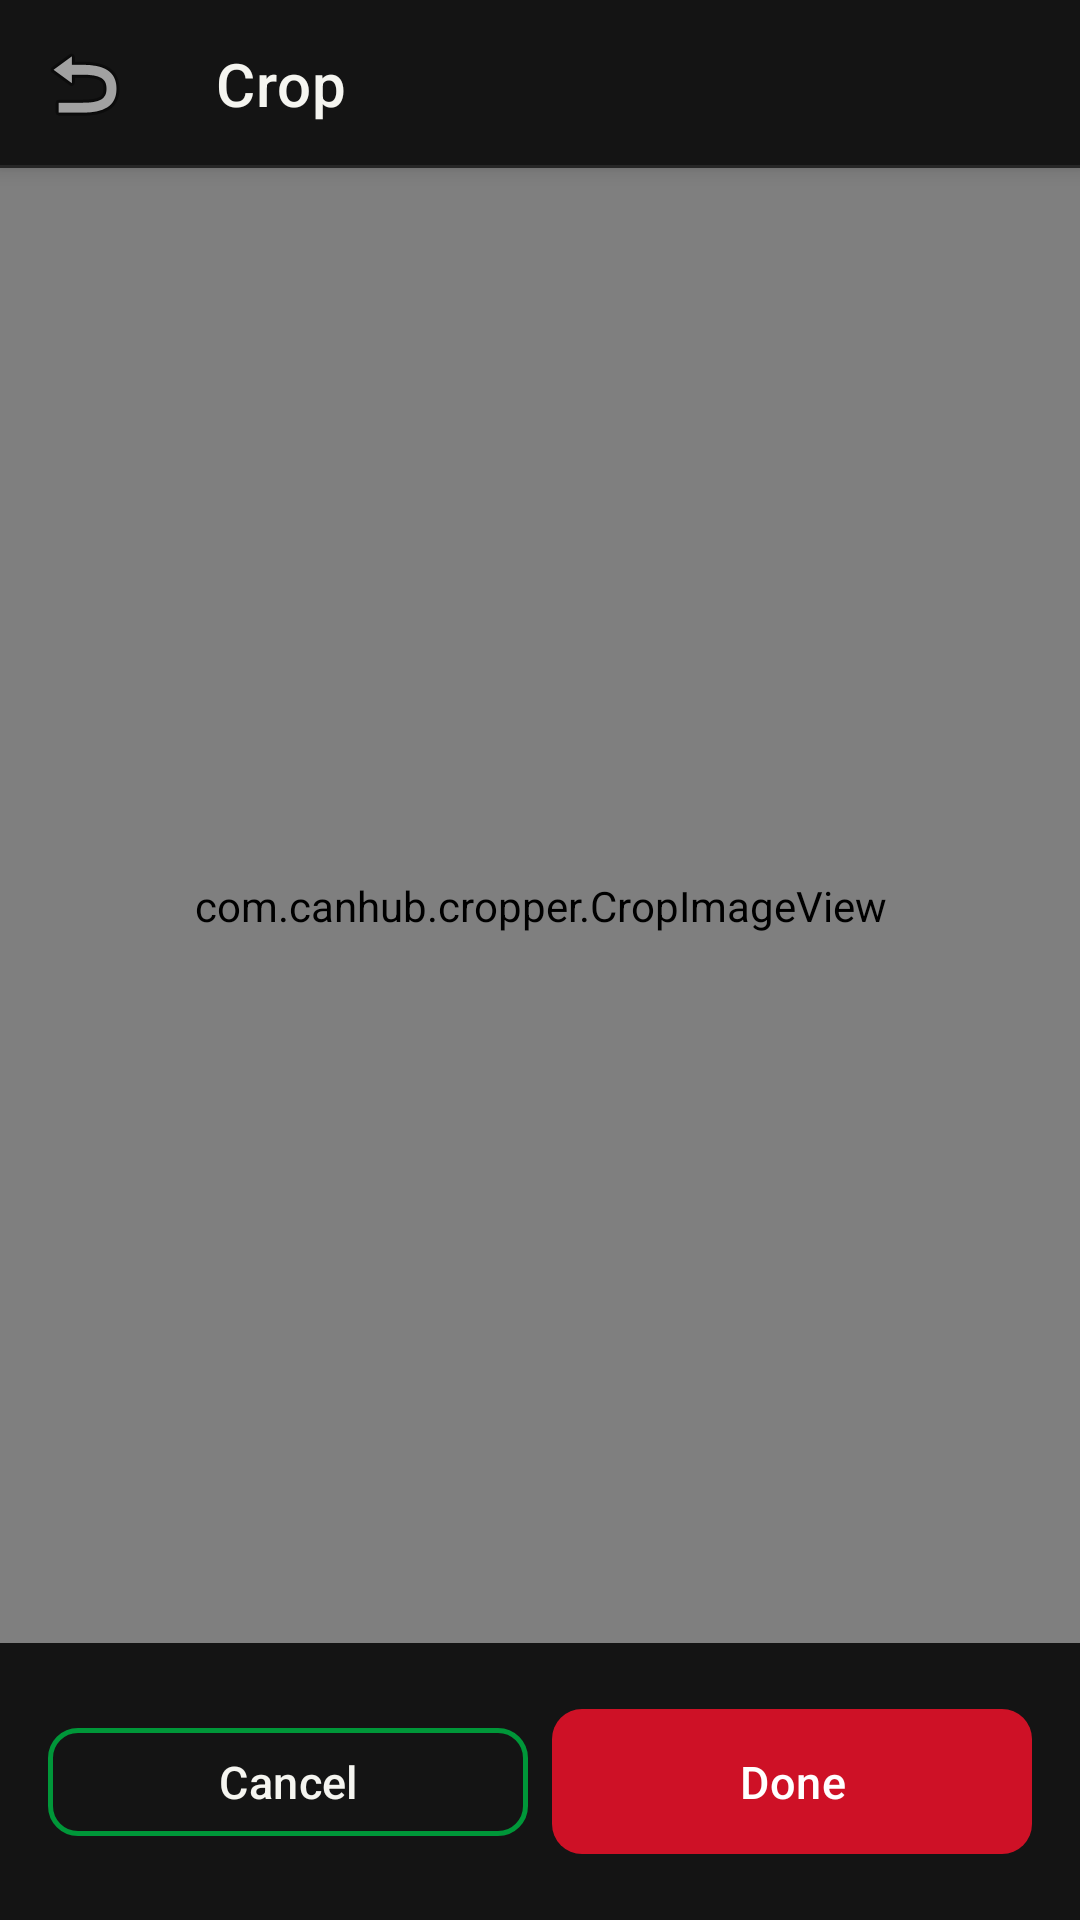

Android layout source for this screen:
<!-- AndroidManifest.xml: application theme Theme.Sankara -->
<!-- res/layout/activity_image_crop.xml -->
<?xml version="1.0" encoding="utf-8"?>
<androidx.coordinatorlayout.widget.CoordinatorLayout xmlns:android="http://schemas.android.com/apk/res/android"
    xmlns:app="http://schemas.android.com/apk/res-auto"
    android:layout_width="match_parent"
    android:layout_height="match_parent"
    android:background="@color/black">

    <com.google.android.material.appbar.AppBarLayout
        android:id="@+id/cropAppBar"
        android:layout_width="match_parent"
        android:layout_height="wrap_content"
        android:background="?attr/appSurface"
        app:elevation="4dp">

        <com.google.android.material.appbar.MaterialToolbar
            android:id="@+id/crop_toolbar"
            style="@style/Widget.Sankara.Toolbar"
            android:layout_width="match_parent"
            android:layout_height="?attr/actionBarSize"
            app:navigationIcon="@android:drawable/ic_menu_revert"
            app:title="@string/image_edit_crop" />
    </com.google.android.material.appbar.AppBarLayout>

    <LinearLayout
        android:layout_width="match_parent"
        android:layout_height="match_parent"
        android:orientation="vertical"
        app:layout_behavior="@string/appbar_scrolling_view_behavior">

        <com.canhub.cropper.CropImageView
            android:id="@+id/cropImageView"
            android:layout_width="match_parent"
            android:layout_height="0dp"
            android:layout_weight="1" />

        <LinearLayout
            android:layout_width="match_parent"
            android:layout_height="wrap_content"
            android:background="?attr/appSurface"
            android:orientation="horizontal"
            android:padding="16dp">

            <com.google.android.material.button.MaterialButton
                android:id="@+id/btnCropCancel"
                style="@style/Widget.Sankara.Button.Outlined"
                android:layout_width="0dp"
                android:layout_height="wrap_content"
                android:layout_marginEnd="8dp"
                android:layout_weight="1"
                android:text="@string/cancel" />

            <com.google.android.material.button.MaterialButton
                android:id="@+id/btnCropDone"
                android:layout_width="0dp"
                android:layout_height="wrap_content"
                android:layout_weight="1"
                android:text="@string/image_edit_crop_done" />
        </LinearLayout>
    </LinearLayout>
</androidx.coordinatorlayout.widget.CoordinatorLayout>
<!-- resources referenced by this layout -->
<resources>
  <color name="black">#FF000000</color>
  <string name="cancel">Cancel</string>
  <string name="image_edit_crop">Crop</string>
  <string name="image_edit_crop_done">Done</string>
  <style name="Widget.Sankara.Button.Outlined" parent="Widget.App.Button.Outlined" />
  <style name="Widget.Sankara.Toolbar" parent="Widget.App.Toolbar" />
  <style name="Widget.App.Button.Outlined" parent="Widget.MaterialComponents.Button.OutlinedButton">
          <item name="android:textAllCaps">false</item>
          <item name="cornerRadius">@dimen/sankara_radius_sm</item>
          <item name="strokeColor">?attr/colorSecondary</item>
          <item name="strokeWidth">1.5dp</item>
          <item name="android:textColor">?attr/appTextPrimary</item>
          <item name="iconTint">?attr/colorSecondary</item>
          <item name="android:elevation">0dp</item>
          <item name="android:stateListAnimator">@null</item>
      </style>
  <style name="Widget.App.Toolbar" parent="Widget.MaterialComponents.Toolbar">
          <item name="android:background">@drawable/app_toolbar_bg</item>
          <item name="titleTextColor">?attr/appTextPrimary</item>
          <item name="subtitleTextColor">?attr/appAccent</item>
          <item name="android:minHeight">56dp</item>
      </style>
  <color name="sankara_red">#CE1126</color>
  <color name="sankara_red_dark">#9E0D1E</color>
  <color name="white">#FFFFFFFF</color>
  <color name="sankara_green">#009739</color>
  <color name="sankara_green_dark">#006B28</color>
  <color name="sankara_charcoal">#0A0A0A</color>
  <color name="sankara_surface">#141414</color>
  <color name="sankara_text_primary">#F5F5F0</color>
  <color name="sankara_surface_elevated">#1E1E1E</color>
  <color name="sankara_gold">#FCD116</color>
  <color name="sankara_text_secondary">#C2C2BA</color>
  <color name="sankara_text_muted">#8A8A82</color>
  <color name="sankara_border">#333333</color>
  <color name="sankara_border_subtle">#262626</color>
  <color name="sankara_glass">#D9141414</color>
  <color name="sankara_ripple">#33FCD116</color>
  <style name="Widget.App.Switch" parent="Widget.Material3.CompoundButton.MaterialSwitch">
          <item name="android:textOn">@null</item>
          <item name="android:textOff">@null</item>
          <item name="android:showText">false</item>
          <item name="thumbTint">?attr/appTextPrimary</item>
          <item name="trackTint">?attr/appBorder</item>
      </style>
  <style name="Widget.App.Slider" parent="Widget.MaterialComponents.Slider">
          <item name="thumbColor">?attr/appAccent</item>
          <item name="trackColorActive">?attr/colorPrimary</item>
          <item name="trackColorInactive">?attr/appBorder</item>
          <item name="haloColor">?attr/appRipple</item>
      </style>
  <style name="Widget.App.Chip" parent="Widget.MaterialComponents.Chip.Choice">
          <item name="chipBackgroundColor">@color/app_chip_fill</item>
          <item name="chipStrokeColor">@color/app_chip_stroke</item>
          <item name="chipStrokeWidth">1dp</item>
          <item name="android:textColor">?attr/appTextPrimary</item>
          <item name="checkedIconVisible">false</item>
          <item name="chipCornerRadius">@dimen/sankara_radius_sm</item>
      </style>
  <dimen name="sankara_radius_sm">10dp</dimen>
  <!-- drawable app_toolbar_bg (drawable) -->
  <?xml version="1.0" encoding="utf-8"?>
  <layer-list xmlns:android="http://schemas.android.com/apk/res/android">
      <item>
          <shape android:shape="rectangle">
              <solid android:color="?attr/appSurface" />
          </shape>
      </item>
      <item android:gravity="bottom">
          <shape android:shape="rectangle">
              <size android:height="1dp" />
              <solid android:color="?attr/appBorderSubtle" />
          </shape>
      </item>
  </layer-list>
</resources>
